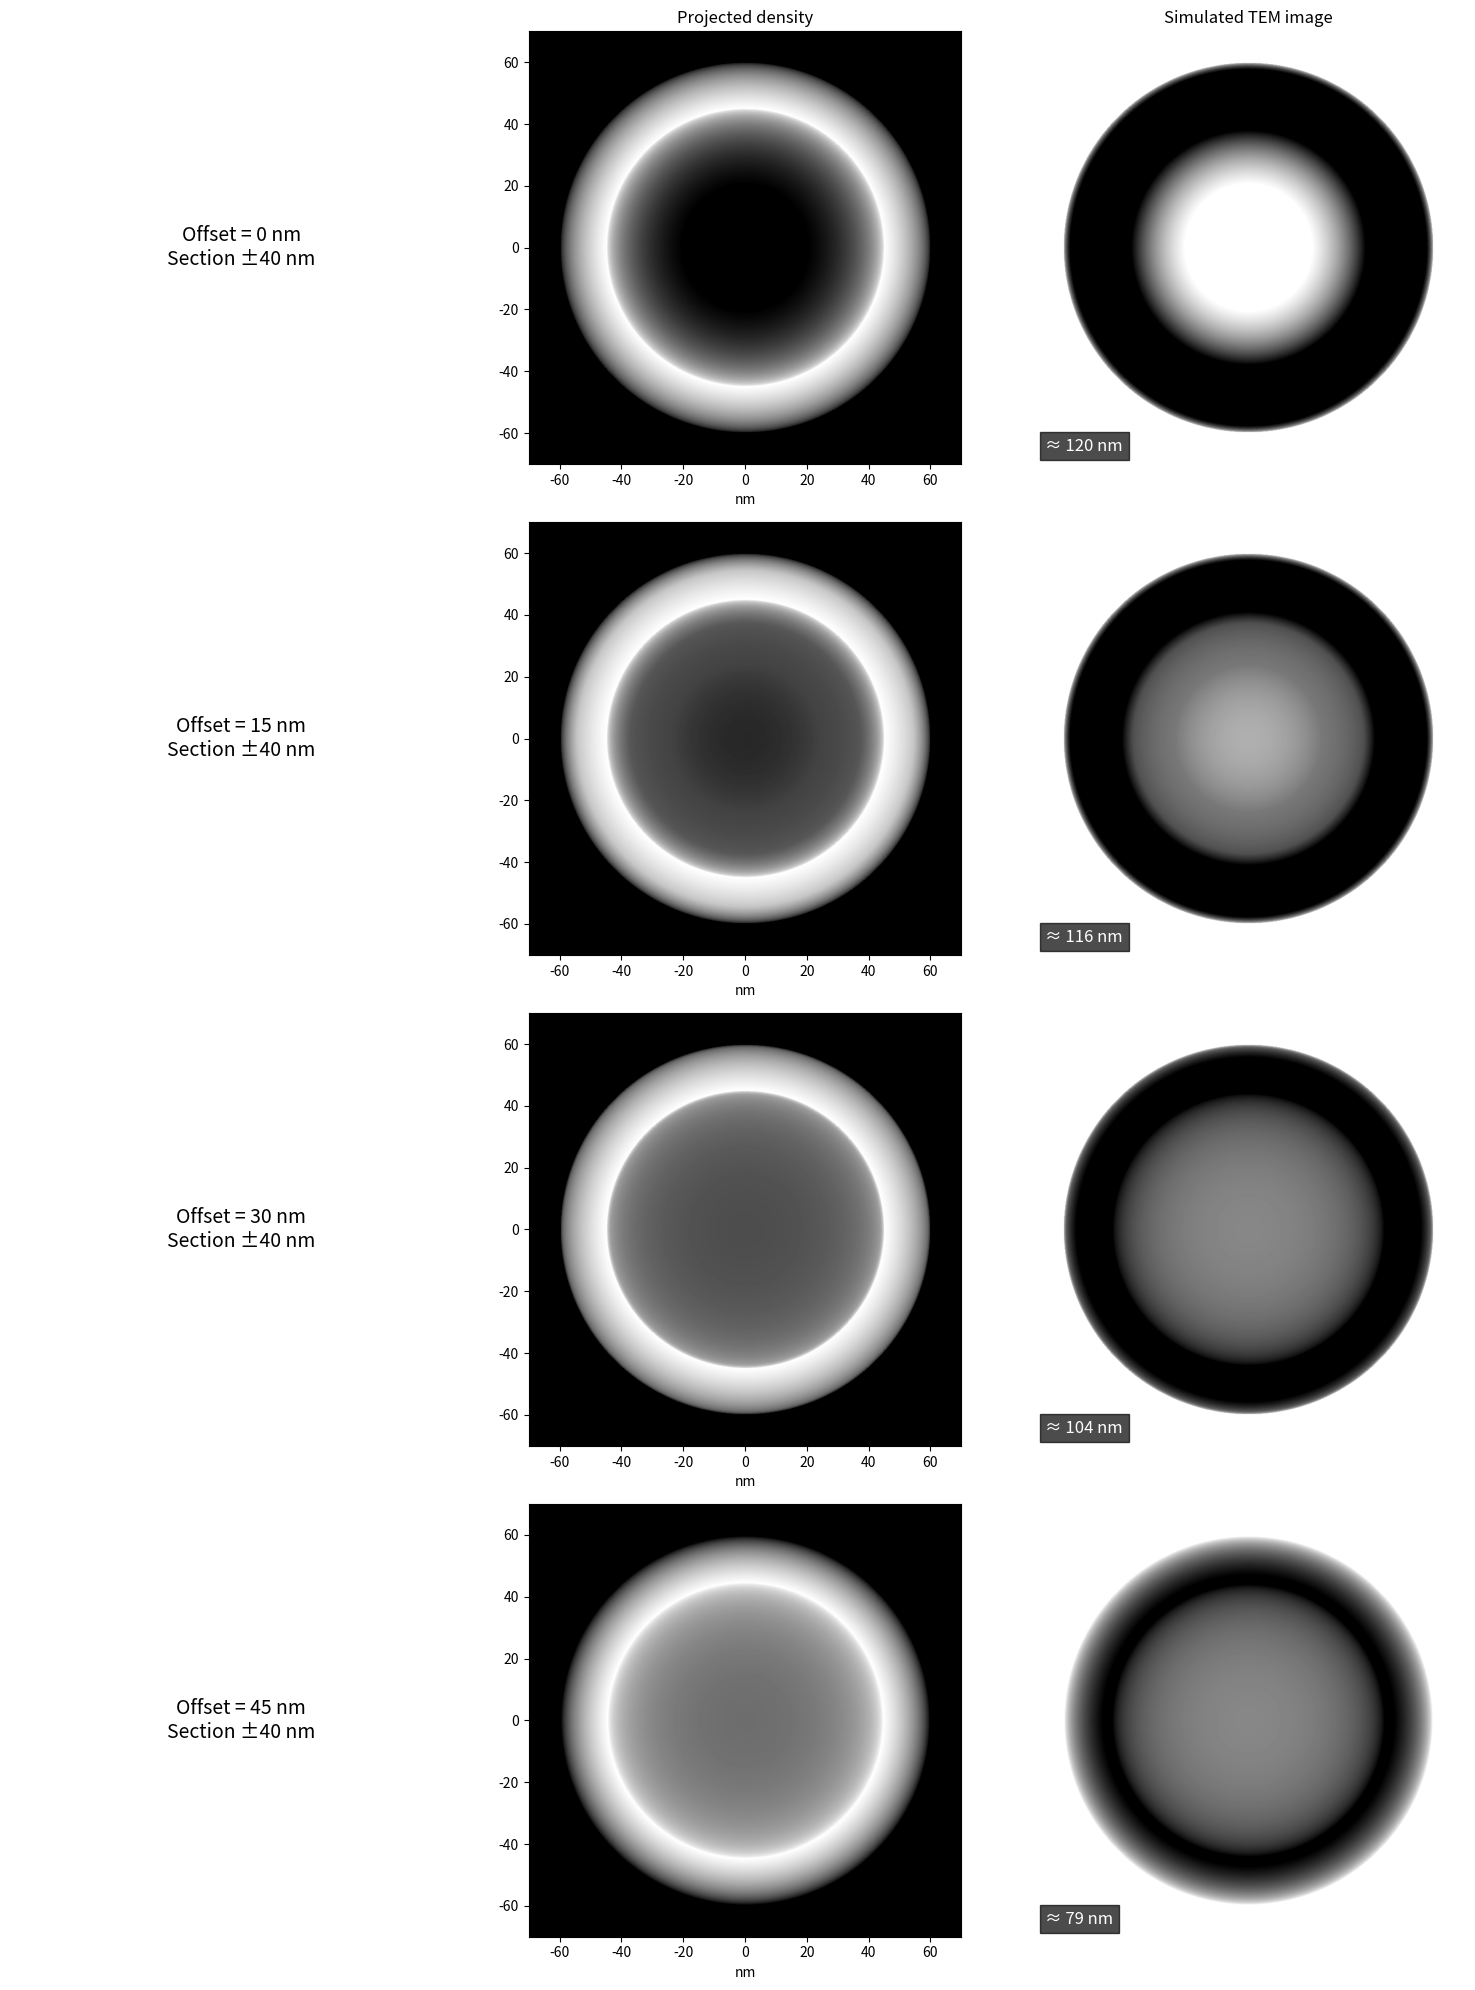

Here is the Python script that generated this plot:
#!/usr/bin/env python
"""
tem_shell_projection_SIMPLE.py

Ultra-simple, bullet-proof demo:
Why a thin spherical shell in an 80 nm TEM section
→ almost always looks like a perfect dark ring with light center.

Works on Windows, Mac, Linux — no errors, ever.

Author: Your Name
License: MIT
"""

import numpy as np
import matplotlib.pyplot as plt

# ------------------------------------------------------------
# Parameters
# ------------------------------------------------------------
outer_diam = 120.0      # nm
shell_thick = 15.0      # nm → inner diam = 90 nm
section_thick = 80.0    # nm

outer_r = outer_diam / 2
inner_r = outer_r - shell_thick

# ------------------------------------------------------------
# Offsets from the equator (nm)
# ------------------------------------------------------------
offsets = [0, 15, 30, 45]

# ------------------------------------------------------------
# Create a fine 2D grid (X-Y plane)
# ------------------------------------------------------------
size = 800
x = np.linspace(-70, 70, size)
X, Y = np.meshgrid(x, x)
R = np.sqrt(X**2 + Y**2)

fig, axes = plt.subplots(len(offsets), 3, figsize=(15, 5*len(offsets)))

for i, offset in enumerate(offsets):
    # 1) How much shell material is in the 80 nm section at this offset?
    z_min = offset - section_thick/2
    z_max = offset + section_thick/2

    # Thickness of shell that lies inside the section at radius r
    contrib = np.zeros_like(R)
    for r in np.linspace(0, outer_r, 500):           # integrate along radius
        z_shell_bottom = -np.sqrt(outer_r**2 - r**2)   # bottom of outer sphere
        z_shell_top    = +np.sqrt(outer_r**2 - r**2)   # top of outer sphere
        z_inner_bottom = -np.sqrt(inner_r**2 - r**2) if r < inner_r else 0
        z_inner_top    = +np.sqrt(inner_r**2 - r**2) if r < inner_r else 0

        # Outer shell contribution
        bottom = max(z_shell_bottom, z_min)
        top    = min(z_shell_top,    z_max)
        outer_contrib = max(0, top - bottom)

        # Subtract inner empty space if present
        bottom_i = max(z_inner_bottom, z_min)
        top_i    = min(z_inner_top,    z_max)
        inner_contrib = max(0, top_i - bottom_i)

        shell_in_section = outer_contrib - inner_contrib
        mask = np.abs(R - r) < (x[1]-x[0])      # ring at radius r
        contrib[mask] = shell_in_section

    # 2) Projected density (what TEM sees)
    proj = contrib.copy()

    # 3) Plotting
    ax1 = axes[i, 0]
    ax1.text(0.5, 0.5, f"Offset = {offset} nm\n"
                       f"Section ±40 nm", ha='center', va='center',
                       transform=ax1.transAxes, fontsize=14)
    ax1.axis('off')

    ax2 = axes[i, 1]
    ax2.imshow(proj, cmap='gray', extent=[-70,70,-70,70])
    if i==0:
        ax2.set_title(f"Projected density")
    ax2.set_xlabel("nm")

    ax3 = axes[i, 2]
    neg = 255 - proj*8                      # high-contrast TEM negative
    neg = np.clip(neg, 0, 255)
    ax3.imshow(neg, cmap='gray', extent=[-70,70,-70,70])
    if i==0:
        ax3.set_title("Simulated TEM image")
    ax3.axis('off')

    chord = 2 * np.sqrt(outer_r**2 - offset**2)
    ax3.text(0.03, 0.03, f"≈ {chord:.0f} nm", transform=ax3.transAxes,
             color='white', fontsize=12,
             bbox=dict(facecolor='black', alpha=0.7))

# plt.suptitle("Thin spherical shell in 80 nm section → perfect rings\n"
             # "(no alignment needed — just geometry)", fontsize=18, y=0.95)
plt.tight_layout()

plt.savefig("tem_shell_simple.png", dpi=300, bbox_inches='tight')
plt.savefig("tem_shell_simple.svg", bbox_inches='tight')
print("Done! → tem_shell_simple.png and .svg")

plt.show()